pico-8 play session: mixed d-pad (fixed 12-tick cycle)

[t = 1 s] mixed d-pad (1.2s cycle ×~1): → ← ↑ ↓ + 🅾/❎ taps, ~1s
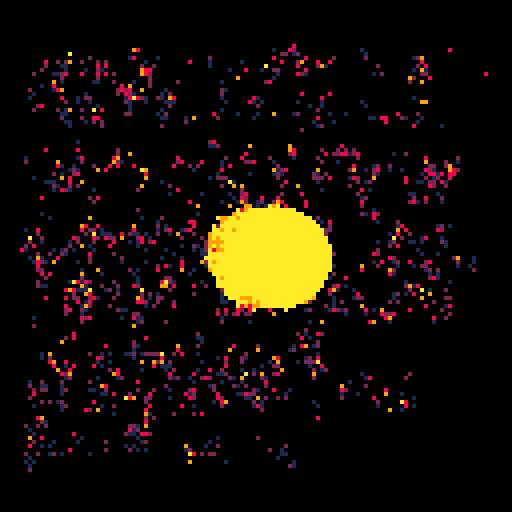
[t = 4 s] mixed d-pad (1.2s cycle ×~3): → ← ↑ ↓ + 🅾/❎ taps, ~4s
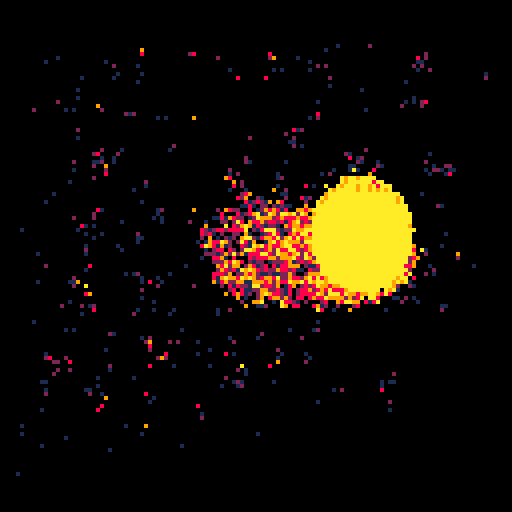
[t = 6 s] mixed d-pad (1.2s cycle ×~5): → ← ↑ ↓ + 🅾/❎ taps, ~6s
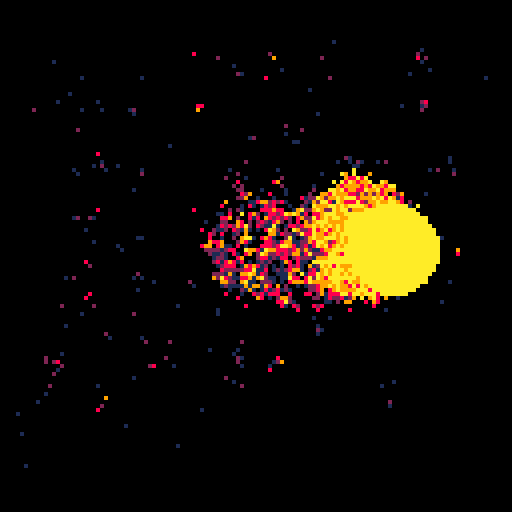
[t = 8 s] mixed d-pad (1.2s cycle ×~6): → ← ↑ ↓ + 🅾/❎ taps, ~8s
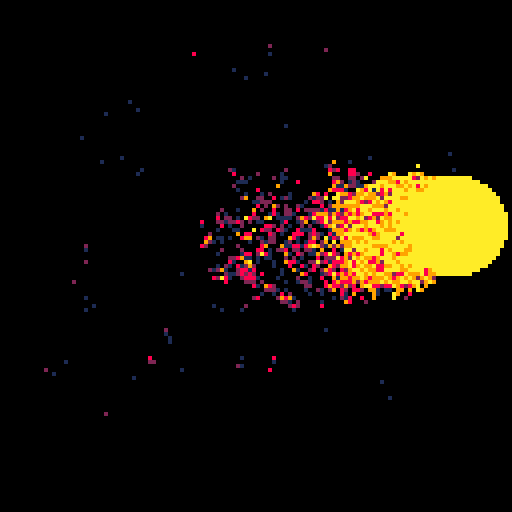

pico-8 cartridge
version 18
__lua__
spl=[[
really cool fireball by dw817
(08-23-18)
~~~~~~~~~~~~~~~~~~~~~~~~~~~~~

this fireball ignites only
pixels that are set to burn.

if you move too many pixels
though, you will get flicker,
so you need to control the
number that are manipulated.

arrow keys navigate
(o) make fireball bigger
(x) make fireball smaller

runs best offline
]]

left,right,up,down,fire1,fire2=0,1,2,3,4,5
black,dark_blue,dark_purple,dark_green,brown,dark_gray,light_gray,white,red,orange,yellow,green,blue,indigo,pink,peach=0,1,2,3,4,5,6,7,8,9,10,11,12,13,14,15


-- main program ---------------

function main()

cls()
print(spl,6,16,dark_gray)
repeat
until btnp(🅾️)
x=64 y=64 c={1,2,8,9,10} s=10
for i=1,5 do
  pal(i,c[i],1)
end
repeat
  for i=1,2100 do
    a=rnd(128) b=rnd(128)
    p=pget(a,b)
    if (p<=5) pst(a-1+rnd(2),b-2+rnd(3),p)
    if (p>0) pst(a,b,p-1)
  end
  circle(x,y,s,5)
  if (btn(⬅️)) x-=2
  if (btn(➡️)) x+=2
  if (btn(⬆️)) y-=2
  if (btn(⬇️)) y+=2
  if (btn(🅾️) and s<12) s+=1
  if (btn(❎) and s>1) s-=1
  flip()
until forever
end--main()

-- functions ------------------

-- draw circle only atop ignite
-- pixels
function circle(x,y,r,c)
local i,j,xo,yo,ba=0,0,0,r,3-2*r
  repeat
    for i=-1,1,2 do
      for j=-1,1,2 do
        hlin(x,y+yo*i,x+xo*j,c)
        hlin(x,y+xo*i,x+yo*j,c)
      end
    end
    if (ba<0) ba+=6+4*xo else ba+=10+4*(xo-yo) yo-=1
    xo+=1
  until xo>yo
end--circle(....)

-- draw horizontal line only
-- atop ignite pixels
function hlin(x,y,z,c)
local i
  for i=x,z,sgn(z-x) do
    pst(i,y,c)
  end
end--hlin(....)

-- draw pixels only atop ignite
-- pixels
function pst(x,y,c)
local p=pget(x,y)
  if (p<0 or p>5) return
  pset(x,y,c)
end--pst(...)

-- end of functions

main()
__gfx__
00000000000000000000000000000000000000000000000000000000000000000000000000000000000000000000000000000000000000000000000000000000
00000000000000000000000000000000000000000000000000000000000000000000000000000000000000000000000000000000000000000000000000000000
00700700000000000000000000000000000000000000000000000000000000000000000000000000000000000000000000000000000000000000000000000000
00077000000000000000000000000000000000000000000000000000000000000000000000000000000000000000000000000000000000000000000000000000
00077000000000000000000000000000000000000000000000000000000000000000000000000000000000000000000000000000000000000000000000000000
00700700000000000000000000000000000000000000000000000000000000000000000000000000000000000000000000000000000000000000000000000000
